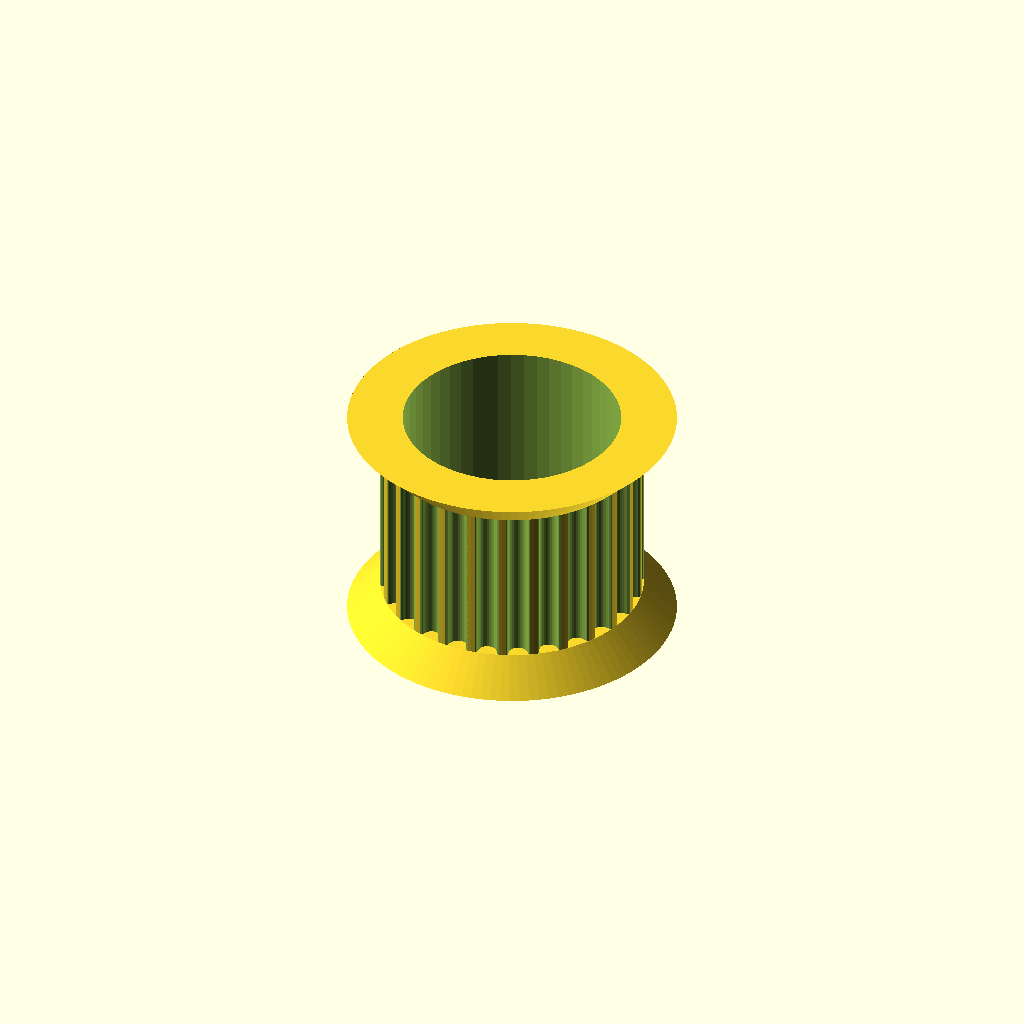
Cell 1: rendered with the file's own defaults.
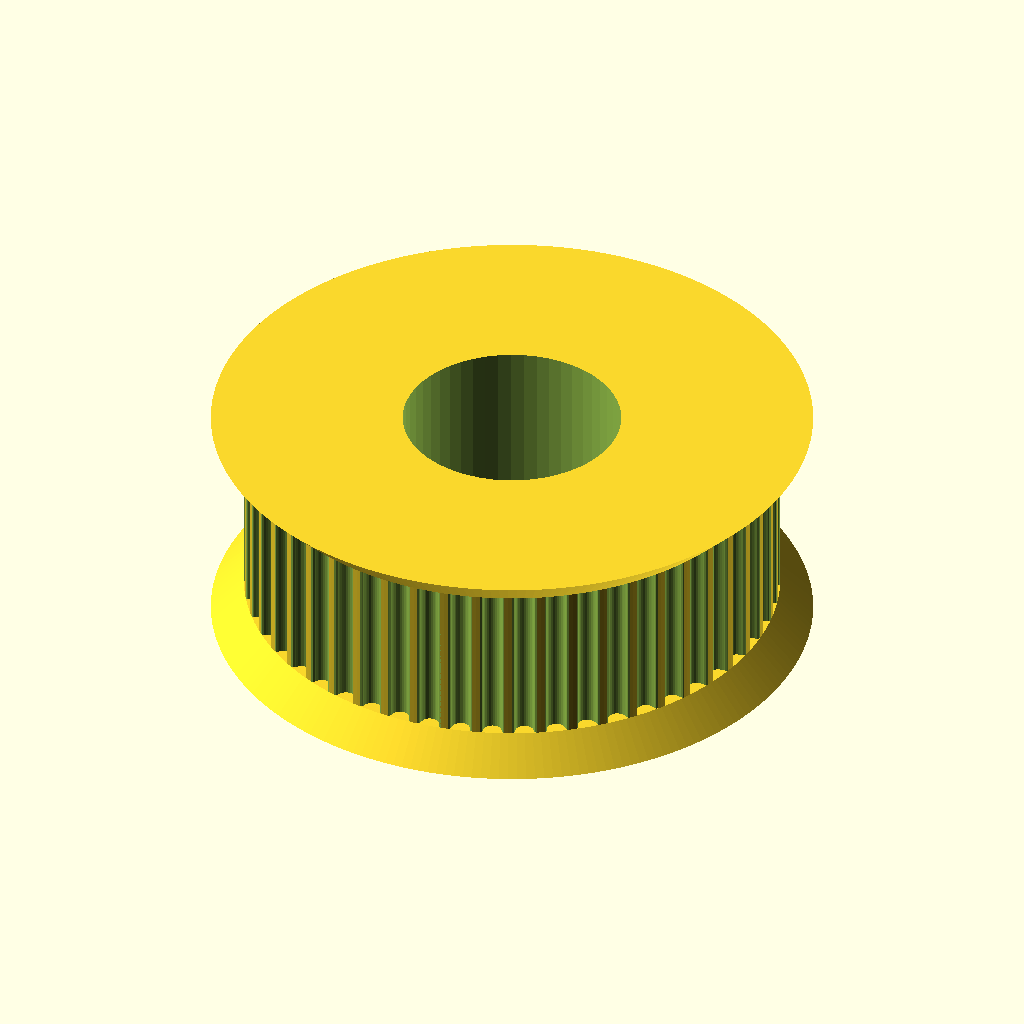
Cell 2: teeth = 52 (everything else at default).
One fixed orthographic camera (rotation 55°, 0°, 25°; colour scheme Cornfield) for every cell.
OpenSCAD source file 3D Models/GT2 Pulley.scad:
// Parametric Pulley with multiple belt profiles
// by droftarts January 2012

// Based on pulleys by:
// http://www.thingiverse.com/thing:11256 by me!
// https://github.com/prusajr/PrusaMendel by Josef Prusa
// http://www.thingiverse.com/thing:3104 by GilesBathgate
// http://www.thingiverse.com/thing:2079 by nophead

// dxf tooth data from http://oem.cadregister.com/asp/PPOW_Entry.asp?company=915217&elementID=07807803/METRIC/URETH/WV0025/F
// pulley diameter checked and modelled from data at http://www.sdp-si.com/D265/HTML/D265T016.html

/**
 * @name Pulley
 * @category Printed
 * @using 1 x m3 nut, normal or nyloc
 * @using 1 x m3x10 set screw or 1 x m3x8 grub screw
 */


// tuneable constants

teeth = 26;			// Number of teeth, standard Mendel T5 belt = 8, gives Outside Diameter of 11.88mm
profile = 12;		// 1=MXL 2=40DP 3=XL 4=H 5=T2.5 6=T5 7=T10 8=AT5 9=HTD_3mm 10=HTD_5mm 11=HTD_8mm 12=GT2_2mm 13=GT2_3mm 14=GT2_5mm

motor_shaft = 13.3;	// NEMA17 motor shaft exact diameter = 5
m3_dia = 3.4;		// 3mm hole diameter
m3_nut_hex = 1;		// 1 for hex, 0 for square nut
m3_nut_flats = 6;	// normal M3 hex nut exact width = 5.5
m3_nut_depth = 3;	// normal M3 hex nut exact depth = 2.4, nyloc = 4

retainer = 1;		// Belt retainer above teeth, 0 = No, 1 = Yes
retainer_ht = 2;	// height of retainer flange over pulley, standard = 1.5
idler = 1;			// Belt retainer below teeth, 0 = No, 1 = Yes
idler_ht = 2;		// height of idler flange over pulley, standard = 1.5

pulley_t_ht = 10;	    // length of toothed part of pulley, standard = 12
pulley_b_ht = 7;		// pulley base height, standard = 8. Set to same as idler_ht if you want an idler but no pulley.
pulley_b_dia = 0;	// pulley base diameter, standard = 20
no_of_nuts = 0;		// number of captive nuts required, standard = 1
nut_angle = 90;		// angle between nuts, standard = 90
nut_shaft_distance = 1;	// distance between inner face of nut and shaft, can be negative.


//	********************************
//	** Scaling tooth for good fit **
//	********************************
/*	To improve fit of belt to pulley, set the following constant. Decrease or increase by 0.1mm at a time. We are modelling the *BELT* tooth here, not the tooth on the pulley. Increasing the number will *decrease* the pulley tooth size. Increasing the tooth width will also scale proportionately the tooth depth, to maintain the shape of the tooth, and increase how far into the pulley the tooth is indented. Can be negative */

additional_tooth_width = 0; //mm

//	If you need more tooth depth than this provides, adjust the following constant. However, this will cause the shape of the tooth to change.

additional_tooth_depth = 0; //mm O (zero is default)

// calculated constants

nut_elevation = pulley_b_ht/2;
m3_nut_points = 2*((m3_nut_flats/2)/cos(30)); // This is needed for the nut trap

// The following set the pulley diameter for a given number of teeth

MXL_pulley_dia = tooth_spacing (2.032,0.254);
40DP_pulley_dia = tooth_spacing (2.07264,0.1778);
XL_pulley_dia = tooth_spacing (5.08,0.254);
H_pulley_dia = tooth_spacing (9.525,0.381);
T2_5_pulley_dia = tooth_spaceing_curvefit (0.7467,0.796,1.026);
T5_pulley_dia = tooth_spaceing_curvefit (0.6523,1.591,1.064);
T10_pulley_dia = tooth_spacing (10,0.93);
AT5_pulley_dia = tooth_spaceing_curvefit (0.6523,1.591,1.064);
HTD_3mm_pulley_dia = tooth_spacing (3,0.381);
HTD_5mm_pulley_dia = tooth_spacing (5,0.5715);
HTD_8mm_pulley_dia = tooth_spacing (8,0.6858);
GT2_2mm_pulley_dia = tooth_spacing (2,0.254);
GT2_3mm_pulley_dia = tooth_spacing (3,0.381);
GT2_5mm_pulley_dia = tooth_spacing (5,0.5715);

// The following calls the pulley creation part, and passes the pulley diameter and tooth width to that module

if ( profile == 1 ) { pulley ( "MXL" , MXL_pulley_dia , 0.508 , 1.321 ); }
if ( profile == 2 ) { pulley ( "40 D.P." , 40DP_pulley_dia , 0.457 , 1.226 ); }
if ( profile == 3 ) { pulley ( "XL" , XL_pulley_dia , 1.27, 3.051 ); }
if ( profile == 4 ) { pulley ( "H" , H_pulley_dia ,1.905 , 5.359 ); }
if ( profile == 5 ) { pulley ( "T2.5" , T2_5_pulley_dia , 0.7 , 1.678 ); }
if ( profile == 6 ) { pulley ( "T5" , T5_pulley_dia , 1.19 , 3.264 ); }
if ( profile == 7 ) { pulley ( "T10" , T10_pulley_dia , 2.5 , 6.13 ); }
if ( profile == 8 ) { pulley ( "AT5" , AT5_pulley_dia , 1.19 , 4.268 ); }
if ( profile == 9 ) { pulley ( "HTD 3mm" , HTD_3mm_pulley_dia , 1.289 , 2.27 ); }
if ( profile == 10 ) { pulley ( "HTD 5mm" , HTD_5mm_pulley_dia , 2.199 , 3.781 ); }
if ( profile == 11 ) { pulley ( "HTD 8mm" , HTD_8mm_pulley_dia , 3.607 , 6.603 ); }
if ( profile == 12 ) { pulley ( "GT2 2mm" , GT2_2mm_pulley_dia , 0.764 , 1.494 ); }
if ( profile == 13 ) { pulley ( "GT2 3mm" , GT2_3mm_pulley_dia , 1.169 , 2.31 ); }
if ( profile == 14 ) { pulley ( "GT2 5mm" , GT2_5mm_pulley_dia , 1.969 , 3.952 ); }

// Functions

function tooth_spaceing_curvefit (b,c,d)
	= ((c * pow(teeth,d)) / (b + pow(teeth,d))) * teeth ;

function tooth_spacing(tooth_pitch,pitch_line_offset)
	= (2*((teeth*tooth_pitch)/(3.14159265*2)-pitch_line_offset)) ;

// Main Module

module pulley( belt_type , pulley_OD , tooth_depth , tooth_width )
	{
	echo (str("Belt type = ",belt_type,"; Number of teeth = ",teeth,"; Pulley Outside Diameter = ",pulley_OD,"mm "));
	tooth_distance_from_centre = sqrt( pow(pulley_OD/2,2) - pow((tooth_width+additional_tooth_width)/2,2));
	tooth_width_scale = (tooth_width + additional_tooth_width ) / tooth_width;
	tooth_depth_scale = ((tooth_depth + additional_tooth_depth ) / tooth_depth) ;


//	************************************************************************
//	*** uncomment the following line if pulley is wider than puller base ***
//	************************************************************************

//	translate ([0,0, pulley_b_ht + pulley_t_ht + retainer_ht ]) rotate ([0,180,0])

	difference()
	 {	 
		union()
		{
			//base
	
			if ( pulley_b_ht < 2 ) { echo ("CAN'T DRAW PULLEY BASE, HEIGHT LESS THAN 2!!!"); } else {
				rotate_extrude($fn=pulley_b_dia*2)
				{
						square([pulley_b_dia/2-1,pulley_b_ht]);
						square([pulley_b_dia/2,pulley_b_ht-1]);
						translate([pulley_b_dia/2-1,pulley_b_ht-1]) circle(1);
				}
			}
	
		difference()
			{
			//shaft - diameter is outside diameter of pulley
			
			translate([0,0,pulley_b_ht]) 
			rotate ([0,0,360/(teeth*4)]) 
			cylinder(r=pulley_OD/2,h=pulley_t_ht, $fn=teeth*4);
	
			//teeth - cut out of shaft
		
			for(i=[1:teeth]) 
			rotate([0,0,i*(360/teeth)])
			translate([0,-tooth_distance_from_centre,pulley_b_ht -1]) 
			scale ([ tooth_width_scale , tooth_depth_scale , 1 ]) 
			{
			if ( profile == 1 ) { MXL();}
			if ( profile == 2 ) { 40DP();}
			if ( profile == 3 ) { XL();}
			if ( profile == 4 ) { H();}
			if ( profile == 5 ) { T2_5();}
			if ( profile == 6 ) { T5();}
			if ( profile == 7 ) { T10();}
			if ( profile == 8 ) { AT5();}
			if ( profile == 9 ) { HTD_3mm();}
			if ( profile == 10 ) { HTD_5mm();}
			if ( profile == 11 ) { HTD_8mm();}
			if ( profile == 12 ) { GT2_2mm();}
			if ( profile == 13 ) { GT2_3mm();}
			if ( profile == 14 ) { GT2_5mm();}
			}

			}
			
		//belt retainer / idler
		if ( retainer > 0 ) {translate ([0,0, pulley_b_ht + pulley_t_ht ]) 
		rotate_extrude($fn=teeth*4)  
		polygon([[0,0],[pulley_OD/2,0],[pulley_OD/2 + retainer_ht , retainer_ht],[0 , retainer_ht],[0,0]]);}
		
		if ( idler > 0 ) {translate ([0,0, pulley_b_ht - idler_ht ]) 
		rotate_extrude($fn=teeth*4)  
		polygon([[0,0],[pulley_OD/2 + idler_ht,0],[pulley_OD/2 , idler_ht],[0 , idler_ht],[0,0]]);}
	
		}
	   
		//hole for motor shaft
		translate([0,0,-1])cylinder(r=motor_shaft/2,h=pulley_b_ht + pulley_t_ht + retainer_ht + 2,$fn=motor_shaft*4);
				
		//captive nut and grub screw holes
	
		if ( pulley_b_ht < m3_nut_flats ) { echo ("CAN'T DRAW CAPTIVE NUTS, HEIGHT LESS THAN NUT DIAMETER!!!"); } else {
		if ( (pulley_b_dia - motor_shaft)/2 < m3_nut_depth + 3 ) { echo ("CAN'T DRAW CAPTIVE NUTS, DIAMETER TOO SMALL FOR NUT DEPTH!!!"); } else {
	
			for(j=[1:no_of_nuts]) rotate([0,0,j*nut_angle])
			translate([0,0,nut_elevation])rotate([90,0,0])
	
			union()
			{
				//entrance
				translate([0,-pulley_b_ht/4-0.5,motor_shaft/2+m3_nut_depth/2+nut_shaft_distance]) cube([m3_nut_flats,pulley_b_ht/2+1,m3_nut_depth],center=true);
	
				//nut
				if ( m3_nut_hex > 0 )
					{
						// hex nut
						translate([0,0.25,motor_shaft/2+m3_nut_depth/2+nut_shaft_distance]) rotate([0,0,30]) cylinder(r=m3_nut_points/2,h=m3_nut_depth,center=true,$fn=6);
					} else {
						// square nut
						translate([0,0.25,motor_shaft/2+m3_nut_depth/2+nut_shaft_distance]) cube([m3_nut_flats,m3_nut_flats,m3_nut_depth],center=true);
					}
	
				//grub screw hole
				rotate([0,0,22.5])cylinder(r=m3_dia/2,h=pulley_b_dia/2+1,$fn=8);
			}
		}}
	 }
	   
	}


// Tooth profile modules

module MXL()
	{
	linear_extrude(height=pulley_t_ht+2) polygon([[-0.660421,-0.5],[-0.660421,0],[-0.621898,0.006033],[-0.587714,0.023037],[-0.560056,0.049424],[-0.541182,0.083609],[-0.417357,0.424392],[-0.398413,0.458752],[-0.370649,0.48514],[-0.336324,0.502074],[-0.297744,0.508035],[0.297744,0.508035],[0.336268,0.502074],[0.370452,0.48514],[0.39811,0.458752],[0.416983,0.424392],[0.540808,0.083609],[0.559752,0.049424],[0.587516,0.023037],[0.621841,0.006033],[0.660421,0],[0.660421,-0.5]]);
	}

module 40DP()
	{
	linear_extrude(height=pulley_t_ht+2) polygon([[-0.612775,-0.5],[-0.612775,0],[-0.574719,0.010187],[-0.546453,0.0381],[-0.355953,0.3683],[-0.327604,0.405408],[-0.291086,0.433388],[-0.248548,0.451049],[-0.202142,0.4572],[0.202494,0.4572],[0.248653,0.451049],[0.291042,0.433388],[0.327609,0.405408],[0.356306,0.3683],[0.546806,0.0381],[0.574499,0.010187],[0.612775,0],[0.612775,-0.5]]);
	}

module XL()
	{
	linear_extrude(height=pulley_t_ht+2) polygon([[-1.525411,-1],[-1.525411,0],[-1.41777,0.015495],[-1.320712,0.059664],[-1.239661,0.129034],[-1.180042,0.220133],[-0.793044,1.050219],[-0.733574,1.141021],[-0.652507,1.210425],[-0.555366,1.254759],[-0.447675,1.270353],[0.447675,1.270353],[0.555366,1.254759],[0.652507,1.210425],[0.733574,1.141021],[0.793044,1.050219],[1.180042,0.220133],[1.239711,0.129034],[1.320844,0.059664],[1.417919,0.015495],[1.525411,0],[1.525411,-1]]);
	}

module H()
	{
	linear_extrude(height=pulley_t_ht+2) polygon([[-2.6797,-1],[-2.6797,0],[-2.600907,0.006138],[-2.525342,0.024024],[-2.45412,0.052881],[-2.388351,0.091909],[-2.329145,0.140328],[-2.277614,0.197358],[-2.234875,0.262205],[-2.202032,0.334091],[-1.75224,1.57093],[-1.719538,1.642815],[-1.676883,1.707663],[-1.62542,1.764693],[-1.566256,1.813112],[-1.500512,1.85214],[-1.4293,1.880997],[-1.353742,1.898883],[-1.274949,1.905021],[1.275281,1.905021],[1.354056,1.898883],[1.429576,1.880997],[1.500731,1.85214],[1.566411,1.813112],[1.625508,1.764693],[1.676919,1.707663],[1.719531,1.642815],[1.752233,1.57093],[2.20273,0.334091],[2.235433,0.262205],[2.278045,0.197358],[2.329455,0.140328],[2.388553,0.091909],[2.454233,0.052881],[2.525384,0.024024],[2.600904,0.006138],[2.6797,0],[2.6797,-1]]);
	}

module T2_5()
	{
	linear_extrude(height=pulley_t_ht+2) polygon([[-0.839258,-0.5],[-0.839258,0],[-0.770246,0.021652],[-0.726369,0.079022],[-0.529167,0.620889],[-0.485025,0.67826],[-0.416278,0.699911],[0.416278,0.699911],[0.484849,0.67826],[0.528814,0.620889],[0.726369,0.079022],[0.770114,0.021652],[0.839258,0],[0.839258,-0.5]]);
	}

module T5()
	{
	linear_extrude(height=pulley_t_ht+2) polygon([[-1.632126,-0.5],[-1.632126,0],[-1.568549,0.004939],[-1.507539,0.019367],[-1.450023,0.042686],[-1.396912,0.074224],[-1.349125,0.113379],[-1.307581,0.159508],[-1.273186,0.211991],[-1.246868,0.270192],[-1.009802,0.920362],[-0.983414,0.978433],[-0.949018,1.030788],[-0.907524,1.076798],[-0.859829,1.115847],[-0.80682,1.147314],[-0.749402,1.170562],[-0.688471,1.184956],[-0.624921,1.189895],[0.624971,1.189895],[0.688622,1.184956],[0.749607,1.170562],[0.807043,1.147314],[0.860055,1.115847],[0.907754,1.076798],[0.949269,1.030788],[0.9837,0.978433],[1.010193,0.920362],[1.246907,0.270192],[1.273295,0.211991],[1.307726,0.159508],[1.349276,0.113379],[1.397039,0.074224],[1.450111,0.042686],[1.507589,0.019367],[1.568563,0.004939],[1.632126,0],[1.632126,-0.5]]);
	}

module T10()
	{
	linear_extrude(height=pulley_t_ht+2) polygon([[-3.06511,-1],[-3.06511,0],[-2.971998,0.007239],[-2.882718,0.028344],[-2.79859,0.062396],[-2.720931,0.108479],[-2.651061,0.165675],[-2.590298,0.233065],[-2.539962,0.309732],[-2.501371,0.394759],[-1.879071,2.105025],[-1.840363,2.190052],[-1.789939,2.266719],[-1.729114,2.334109],[-1.659202,2.391304],[-1.581518,2.437387],[-1.497376,2.47144],[-1.408092,2.492545],[-1.314979,2.499784],[1.314979,2.499784],[1.408091,2.492545],[1.497371,2.47144],[1.581499,2.437387],[1.659158,2.391304],[1.729028,2.334109],[1.789791,2.266719],[1.840127,2.190052],[1.878718,2.105025],[2.501018,0.394759],[2.539726,0.309732],[2.59015,0.233065],[2.650975,0.165675],[2.720887,0.108479],[2.798571,0.062396],[2.882713,0.028344],[2.971997,0.007239],[3.06511,0],[3.06511,-1]]);
	}

module AT5()
	{
	linear_extrude(height=pulley_t_ht+2) polygon([[-2.134129,-0.75],[-2.134129,0],[-2.058023,0.005488],[-1.984595,0.021547],[-1.914806,0.047569],[-1.849614,0.082947],[-1.789978,0.127073],[-1.736857,0.179338],[-1.691211,0.239136],[-1.653999,0.305859],[-1.349199,0.959203],[-1.286933,1.054635],[-1.201914,1.127346],[-1.099961,1.173664],[-0.986896,1.18992],[0.986543,1.18992],[1.099614,1.173664],[1.201605,1.127346],[1.286729,1.054635],[1.349199,0.959203],[1.653646,0.305859],[1.690859,0.239136],[1.73651,0.179338],[1.789644,0.127073],[1.849305,0.082947],[1.914539,0.047569],[1.984392,0.021547],[2.057906,0.005488],[2.134129,0],[2.134129,-0.75]]);
	}

module HTD_3mm()
	{
	linear_extrude(height=pulley_t_ht+2) polygon([[-1.135062,-0.5],[-1.135062,0],[-1.048323,0.015484],[-0.974284,0.058517],[-0.919162,0.123974],[-0.889176,0.206728],[-0.81721,0.579614],[-0.800806,0.653232],[-0.778384,0.72416],[-0.750244,0.792137],[-0.716685,0.856903],[-0.678005,0.918199],[-0.634505,0.975764],[-0.586483,1.029338],[-0.534238,1.078662],[-0.47807,1.123476],[-0.418278,1.16352],[-0.355162,1.198533],[-0.289019,1.228257],[-0.22015,1.25243],[-0.148854,1.270793],[-0.07543,1.283087],[-0.000176,1.28905],[0.075081,1.283145],[0.148515,1.270895],[0.219827,1.252561],[0.288716,1.228406],[0.354879,1.19869],[0.418018,1.163675],[0.477831,1.123623],[0.534017,1.078795],[0.586276,1.029452],[0.634307,0.975857],[0.677809,0.91827],[0.716481,0.856953],[0.750022,0.792167],[0.778133,0.724174],[0.800511,0.653236],[0.816857,0.579614],[0.888471,0.206728],[0.919014,0.123974],[0.974328,0.058517],[1.048362,0.015484],[1.135062,0],[1.135062,-0.5]]);
	}

module HTD_5mm()
	{
	linear_extrude(height=pulley_t_ht+2) polygon([[-1.89036,-0.75],[-1.89036,0],[-1.741168,0.02669],[-1.61387,0.100806],[-1.518984,0.21342],[-1.467026,0.3556],[-1.427162,0.960967],[-1.398568,1.089602],[-1.359437,1.213531],[-1.310296,1.332296],[-1.251672,1.445441],[-1.184092,1.552509],[-1.108081,1.653042],[-1.024167,1.746585],[-0.932877,1.832681],[-0.834736,1.910872],[-0.730271,1.980701],[-0.62001,2.041713],[-0.504478,2.09345],[-0.384202,2.135455],[-0.259708,2.167271],[-0.131524,2.188443],[-0.000176,2.198511],[0.131296,2.188504],[0.259588,2.167387],[0.384174,2.135616],[0.504527,2.093648],[0.620123,2.04194],[0.730433,1.980949],[0.834934,1.911132],[0.933097,1.832945],[1.024398,1.746846],[1.108311,1.653291],[1.184308,1.552736],[1.251865,1.445639],[1.310455,1.332457],[1.359552,1.213647],[1.39863,1.089664],[1.427162,0.960967],[1.467026,0.3556],[1.518984,0.21342],[1.61387,0.100806],[1.741168,0.02669],[1.89036,0],[1.89036,-0.75]]);
	}

module HTD_8mm()
	{
	linear_extrude(height=pulley_t_ht+2) polygon([[-3.301471,-1],[-3.301471,0],[-3.16611,0.012093],[-3.038062,0.047068],[-2.919646,0.10297],[-2.813182,0.177844],[-2.720989,0.269734],[-2.645387,0.376684],[-2.588694,0.496739],[-2.553229,0.627944],[-2.460801,1.470025],[-2.411413,1.691917],[-2.343887,1.905691],[-2.259126,2.110563],[-2.158035,2.30575],[-2.041518,2.490467],[-1.910478,2.66393],[-1.76582,2.825356],[-1.608446,2.973961],[-1.439261,3.10896],[-1.259169,3.22957],[-1.069074,3.335006],[-0.869878,3.424485],[-0.662487,3.497224],[-0.447804,3.552437],[-0.226732,3.589341],[-0.000176,3.607153],[0.226511,3.589461],[0.447712,3.552654],[0.66252,3.497516],[0.870027,3.424833],[1.069329,3.33539],[1.259517,3.229973],[1.439687,3.109367],[1.608931,2.974358],[1.766344,2.825731],[1.911018,2.664271],[2.042047,2.490765],[2.158526,2.305998],[2.259547,2.110755],[2.344204,1.905821],[2.411591,1.691983],[2.460801,1.470025],[2.553229,0.627944],[2.588592,0.496739],[2.645238,0.376684],[2.720834,0.269734],[2.81305,0.177844],[2.919553,0.10297],[3.038012,0.047068],[3.166095,0.012093],[3.301471,0],[3.301471,-1]]);
	}

module GT2_2mm()
	{
	linear_extrude(height=pulley_t_ht+2) polygon([[0.747183,-0.5],[0.747183,0],[0.647876,0.037218],[0.598311,0.130528],[0.578556,0.238423],[0.547158,0.343077],[0.504649,0.443762],[0.451556,0.53975],[0.358229,0.636924],[0.2484,0.707276],[0.127259,0.750044],[0,0.76447],[-0.127259,0.750044],[-0.2484,0.707276],[-0.358229,0.636924],[-0.451556,0.53975],[-0.504797,0.443762],[-0.547291,0.343077],[-0.578605,0.238423],[-0.598311,0.130528],[-0.648009,0.037218],[-0.747183,0],[-0.747183,-0.5]]);
	}

module GT2_3mm()
	{
	linear_extrude(height=pulley_t_ht+2) polygon([[-1.155171,-0.5],[-1.155171,0],[-1.065317,0.016448],[-0.989057,0.062001],[-0.93297,0.130969],[-0.90364,0.217664],[-0.863705,0.408181],[-0.800056,0.591388],[-0.713587,0.765004],[-0.60519,0.926747],[-0.469751,1.032548],[-0.320719,1.108119],[-0.162625,1.153462],[0,1.168577],[0.162625,1.153462],[0.320719,1.108119],[0.469751,1.032548],[0.60519,0.926747],[0.713587,0.765004],[0.800056,0.591388],[0.863705,0.408181],[0.90364,0.217664],[0.932921,0.130969],[0.988924,0.062001],[1.065168,0.016448],[1.155171,0],[1.155171,-0.5]]);
	}

module GT2_5mm()
	{
	linear_extrude(height=pulley_t_ht+2) polygon([[-1.975908,-0.75],[-1.975908,0],[-1.797959,0.03212],[-1.646634,0.121224],[-1.534534,0.256431],[-1.474258,0.426861],[-1.446911,0.570808],[-1.411774,0.712722],[-1.368964,0.852287],[-1.318597,0.989189],[-1.260788,1.123115],[-1.195654,1.25375],[-1.12331,1.380781],[-1.043869,1.503892],[-0.935264,1.612278],[-0.817959,1.706414],[-0.693181,1.786237],[-0.562151,1.851687],[-0.426095,1.9027],[-0.286235,1.939214],[-0.143795,1.961168],[0,1.9685],[0.143796,1.961168],[0.286235,1.939214],[0.426095,1.9027],[0.562151,1.851687],[0.693181,1.786237],[0.817959,1.706414],[0.935263,1.612278],[1.043869,1.503892],[1.123207,1.380781],[1.195509,1.25375],[1.26065,1.123115],[1.318507,0.989189],[1.368956,0.852287],[1.411872,0.712722],[1.447132,0.570808],[1.474611,0.426861],[1.534583,0.256431],[1.646678,0.121223],[1.798064,0.03212],[1.975908,0],[1.975908,-0.75]]);
	}
Customizer parameters (derived from the source; name, type, default, range or options):
teeth: number, default 26
profile: number, default 12
motor_shaft: number, default 13.3
m3_dia: number, default 3.4
m3_nut_hex: number, default 1
m3_nut_flats: number, default 6
m3_nut_depth: number, default 3
retainer: number, default 1
retainer_ht: number, default 2
idler: number, default 1
idler_ht: number, default 2
pulley_t_ht: number, default 10
pulley_b_ht: number, default 7
pulley_b_dia: number, default 0
no_of_nuts: number, default 0
nut_angle: number, default 90
nut_shaft_distance: number, default 1
additional_tooth_width: number, default 0
additional_tooth_depth: number, default 0
